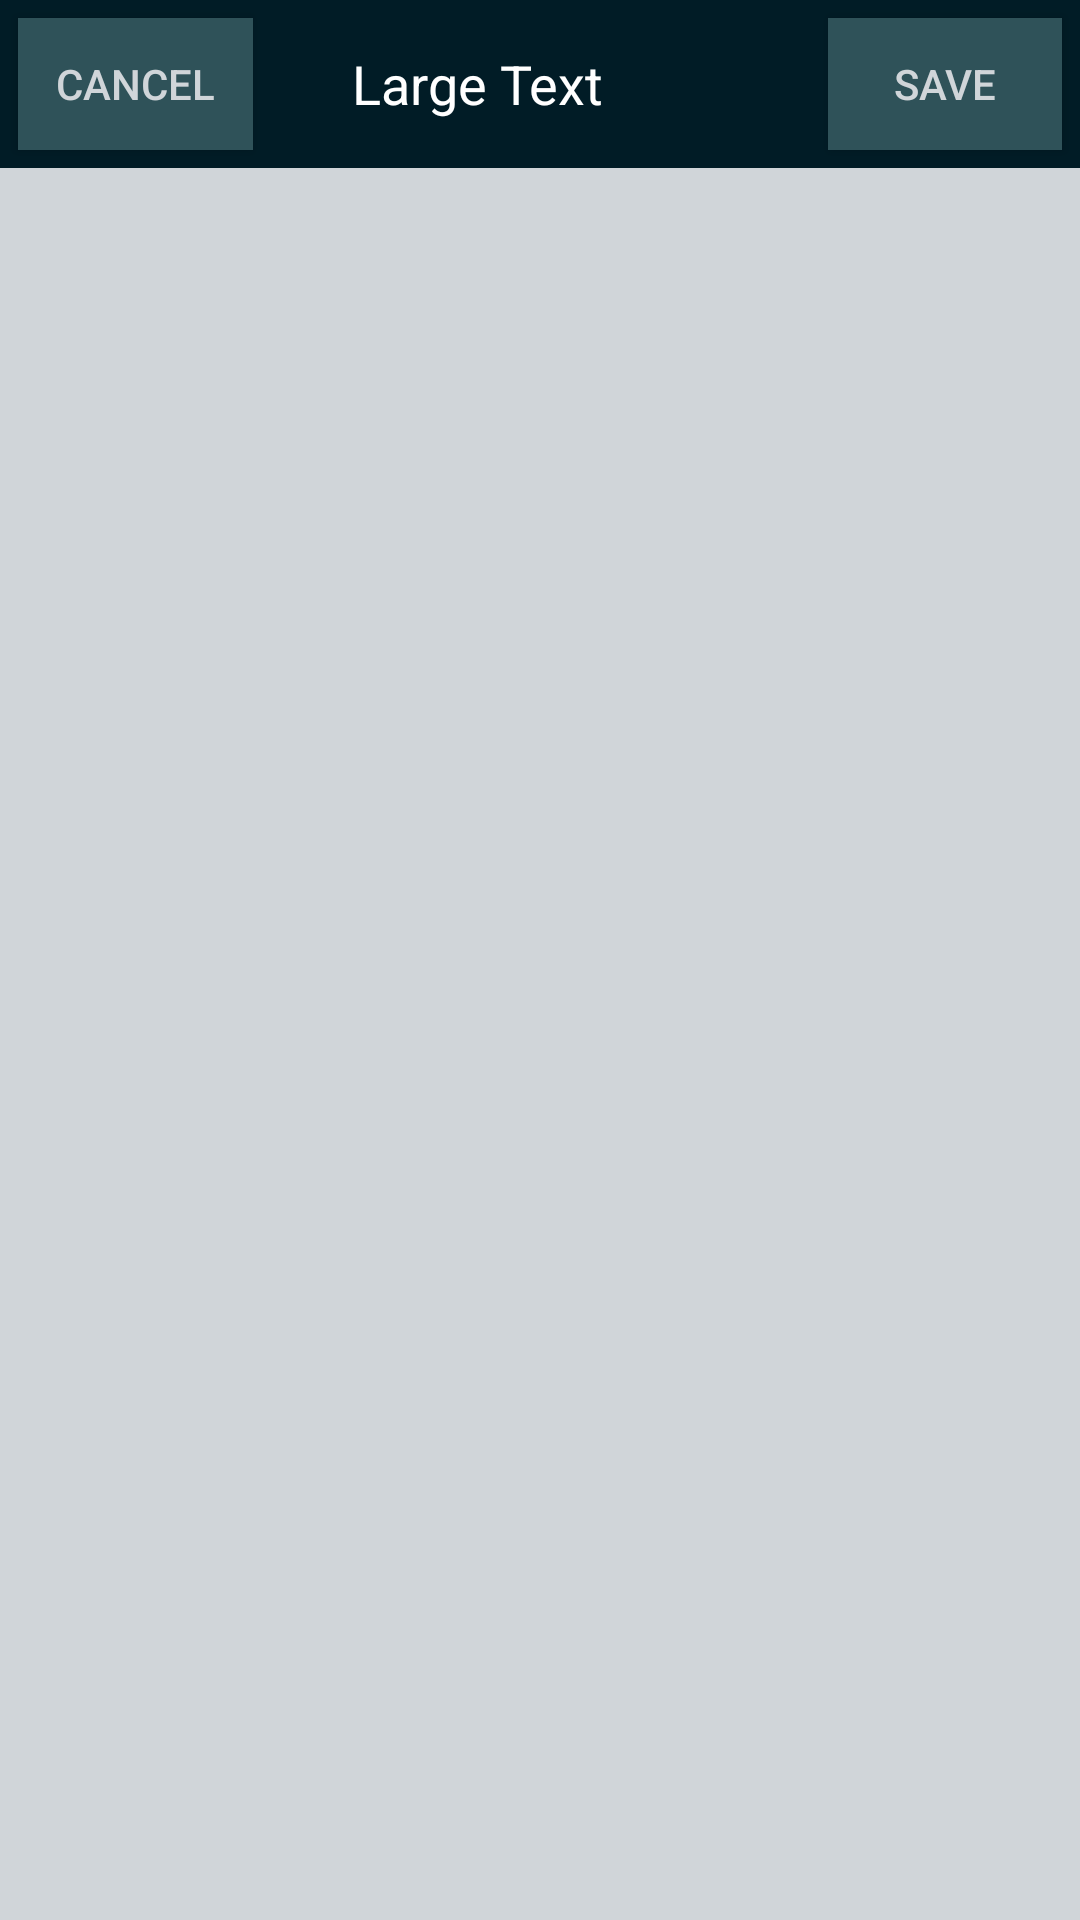

The Android layout XML behind this screen, and the referenced resources:
<!-- AndroidManifest.xml: activity theme Theme.AppCompat.NoActionBar -->
<!-- res/layout/activity_note.xml -->
<?xml version="1.0" encoding="utf-8"?>
<FrameLayout xmlns:android="http://schemas.android.com/apk/res/android"
android:layout_width="match_parent"
android:layout_height="match_parent"

android:background="@color/customLightest"
android:visibility="visible"
android:id="@+id/editNoteLayout"
android:clickable="true">

<LinearLayout
    android:orientation="vertical"
    android:layout_width="match_parent"
    android:layout_height="match_parent"
    android:layout_gravity="center"
    android:visibility="visible">

    <LinearLayout
        android:orientation="horizontal"
        android:layout_width="match_parent"
        android:layout_height="56dp"
        android:layout_gravity="center_horizontal|top"
        android:background="@color/customDarkest"
        android:weightSum="4"
        android:id="@+id/topMenu">

        <Button
            android:layout_width="wrap_content"
            android:layout_height="wrap_content"
            android:text="@string/cancel"
            android:id="@+id/editNoteCancel"
            android:background="@color/customDarker"
            android:layout_margin="6dp"
            android:paddingLeft="6dp"
            android:paddingRight="6dp"
            android:layout_weight="1"
            android:textColor="@color/customLightest" />




        <TextView
            android:layout_width="147dp"
            android:layout_height="wrap_content"
            android:textAppearance="?android:attr/textAppearanceLarge"
            android:text="Large Text"
            android:id="@+id/editNoteTitle"
            android:layout_gravity="center"
            android:gravity="center"
            android:layout_weight="1"
            android:textSize="18sp" />

        <ImageButton
            android:layout_width="44dp"
            android:layout_height="44dp"
            android:id="@+id/sketchButton"
            android:layout_weight="1"
            android:background="@drawable/draw_sketch"
            android:layout_gravity="center_vertical"
            android:layout_marginRight="8dp" />

        <Button
            android:layout_width="wrap_content"
            android:layout_height="wrap_content"
            android:text="@string/save"
            android:id="@+id/editNoteSave"
            android:layout_gravity="right|top"
            android:background="@color/customDarker"
            android:layout_margin="6dp"
            android:paddingRight="6dp"
            android:paddingLeft="6dp"
            android:layout_weight="1"
            android:textColor="@color/customLightest" />



    </LinearLayout>

    <ScrollView
        android:layout_width="match_parent"
        android:layout_height="fill_parent"
        android:fillViewport="true"
        android:id="@+id/scrollView" >

        <LinearLayout
            android:orientation="vertical"
            android:layout_width="match_parent"
            android:layout_height="wrap_content"
            android:id="@+id/noteText"
            android:weightSum="1"
            android:paddingLeft="6dp"
            android:paddingTop="6dp"
            android:paddingRight="6dp"
            android:paddingBottom="6dp">

            <EditText
                android:layout_width="match_parent"
                android:layout_height="wrap_content"
                android:imeOptions="flagNoExtractUi"
                android:id="@+id/editText"
                android:layout_gravity="center_horizontal"
                android:autoText="false"
                android:hint="Type your text here..."
                android:background="@color/customLightest"
                android:textColor="@color/customDarkest"
                android:textColorHint="@color/customDark"
                android:visibility="gone" />
        </LinearLayout>
    </ScrollView>

</LinearLayout>

</FrameLayout>
<!-- resources referenced by this layout -->
<resources>
  <color name="customDark">#61848C</color>
  <color name="customDarker">#2F5259</color>
  <color name="customDarkest">#011C26</color>
  <color name="customLightest">#D0D5D9</color>
  <string name="cancel">cancel</string>
  <string name="save">save</string>
</resources>
